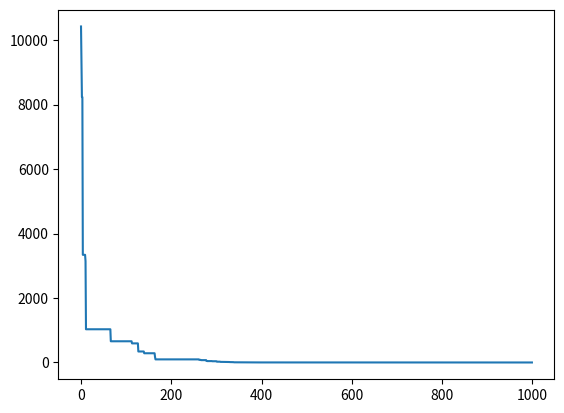

Here is the Python script that generated this plot:
"""
%%%%%%%%%%%%%%%%%%%%%%%%%%%%%%%%%%%%%%%%%%%%%%%%%%%%%%%%%%%%%%%%%%%%
%  
%  Golden Eagle Optimizer (GEO) source codes version 1.0
%  
%  Developed in:	Python 3.8
%  
% [redacted]
%  
% [redacted]
% [redacted]
%					Golden Eagle Optimizer: A nature-inspired 
%					metaheuristic algorithm, Computers & Industrial Engineering.
%
%                  https://doi.org/10.1016/j.cie.2020.107050               
%   
%%%%%%%%%%%%%%%%%%%%%%%%%%%%%%%%%%%%%%%%%%%%%%%%%%%%%%%%%%%%%%%%%%%%
"""
#%%Libraries
import numpy as np

# %%Parameters
iterations = 1000
populationSize = 50
attackPropensityStart = 0.5
attackPropensityEnd = 2
cruisePropensityStart = 2
cruisePropensityEnd = 0.5
functionNumber = "F6"
nvars = 30
lowerLimit = -100
upperLimit = 100

# %% Functions Definition

#Return Euclidean Norm of a given vector (Equacion 7)
def getNormOfVector(vector):
    norm = np.sum(np.power(vector, 2))
    norm = pow(norm,0.5) 
    return norm

def fitnessFunction(vector):
    if functionNumber.upper() == 'F6':
        return np.sum(np.power(vector, 2))
    elif functionNumber.upper() == 'F7':
        return ""
    elif functionNumber.upper() == 'F8':
        return ""
    elif functionNumber.upper() == 'F9':
        return ""
    else:
        return None

# %%Initialization

#Populate with first random solutions bounded to function's domain 
x = np.random.rand(populationSize,nvars)
x = lowerLimit + x * (upperLimit - lowerLimit)

#Initialize flockMemoryX with a copy of generated solutions
flockMemoryX = np.copy(x)

#Initialize flockMemoryF with evaluated solutions in fitness function
flockMemoryF = []
for solution in x:
     flockMemoryF.append(fitnessFunction(solution))

#Initialize Attack and Cruise Propensy
attackpropensy = 0
cruisepropensy = 0

#Initialize Array to store best solution for each iteration
ConvergenceCurve = []

#Main Loop
for i in range(iterations):
    #Update Attack and Cruise Propensy (Equation 9)
    attackpropensy = attackPropensityStart + (i/iterations) * abs((attackPropensityEnd - attackPropensityStart))
    cruisepropensy = cruisePropensityStart - (i/iterations) * abs((cruisePropensityEnd - cruisePropensityStart))

    #Initialize randomly one-to-one mapping between eagle and prey from population’s memory
    mapping = np.random.permutation(np.arange(populationSize))
    preySelection = np.empty((0,nvars))
    for k in mapping:
        preySelection = np.append(preySelection, np.array([flockMemoryX[k]]), axis=0)
    
    #Eagles loop
    for j in range(populationSize):
        eagle = x[j]
        prey = preySelection[j]

        #Get Attack Vector (Equation 1)
        attackvectorinitial = prey - eagle

        radius = getNormOfVector(attackvectorinitial)
        
        if radius != 0: 
            #Get scalar form of the hyperplane equation in n-dimensional (Equation 2)
            d = np.sum(attackvectorinitial*eagle)
            #Randomly choose index of one variable as a fixed variable (Variable does't has to be 0)
            idx = np.random.choice(np.nonzero(attackvectorinitial)[0])

            #Summation of attack vector except fixed variable
            attackvectorsummation = 0
            for index, item in enumerate(attackvectorinitial):
                if index != idx:
                    attackvectorsummation = attackvectorsummation + item
            #Find the value of the fixed variable (Equation 4)
            ck = (d-attackvectorsummation)/attackvectorinitial[idx]
            
            #Assign random values to all the variables except the k-th variable because the k-th variable is fixed (Equation 5)
            cruisevectordestination = 2 * np.random.rand(nvars) - 1; # [-1,1]
            cruisevectordestination[idx] = ck

            #Get Cruice Vector
            cruisevectorinitial = cruisevectordestination - eagle
            
            #Get attack and cruise unit vectors (Equation 7)
            AttackVectorUnit = attackvectorinitial/getNormOfVector(attackvectorinitial)
            CruiseVectorUnit = cruisevectorinitial/getNormOfVector(cruisevectorinitial)
            
            #Get final attack and cruise vector for Equation 6
            attackvector = np.random.rand() * attackpropensy * AttackVectorUnit * radius
            cruisevector = np.random.rand() * cruisepropensy * CruiseVectorUnit * radius
            
            #Get Step Vector (Equation 6)
            stepVector = attackvector + cruisevector
            
            #Move eagle to new position (Equation 8)
            eagle = eagle + stepVector
            
            #Fix out-of-bound variables towards the function limit (No feasible solution handling)
            for index, item in enumerate(eagle):
                if item > upperLimit:
                    eagle[index] = upperLimit
                if item < lowerLimit:
                    eagle[index] = lowerLimit
            
            #Evaluate fitness function for the new position
            FitnessScore = fitnessFunction(eagle)

            #Check if new position fitness score is better than the fitness score of the eagle in memory (flockMemory)
            if flockMemoryF[j] > FitnessScore:
                #Replace the new position in eagle memory (flockMemory)
                flockMemoryF[j] = FitnessScore
                flockMemoryX[j] = eagle
            x[j] = eagle
    ConvergenceCurve.append(np.min(flockMemoryF))
    
#%%Final Result
print(np.min(flockMemoryF))
print(flockMemoryX[np.argmin(flockMemoryF)])

import matplotlib.pyplot as plt
plt.plot(ConvergenceCurve)
plt.show()